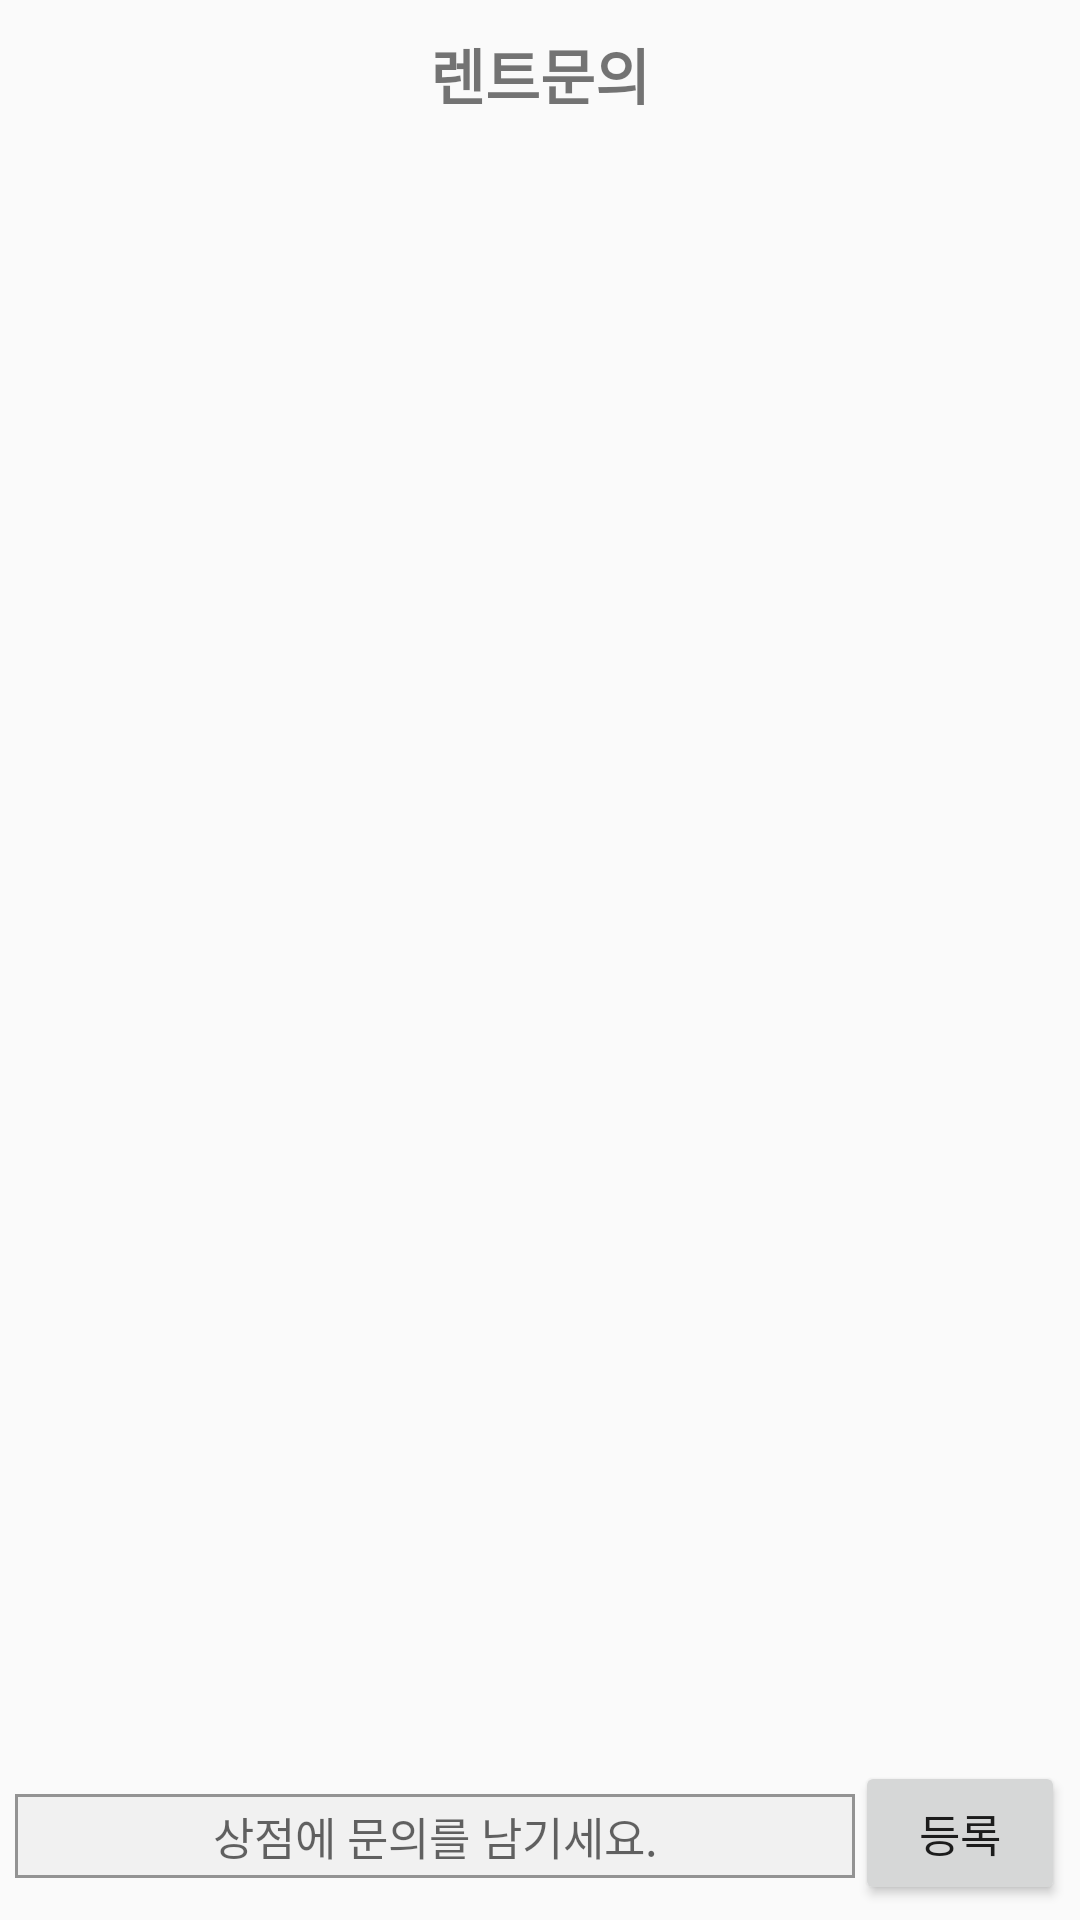

Write the Android layout XML for this screen, with the resource values it uses.
<!-- AndroidManifest.xml: application theme AppTheme -->
<!-- res/layout/activity_request_answer.xml -->
<?xml version="1.0" encoding="utf-8"?>
<androidx.constraintlayout.widget.ConstraintLayout xmlns:android="http://schemas.android.com/apk/res/android"
    xmlns:app="http://schemas.android.com/apk/res-auto"
    xmlns:tools="http://schemas.android.com/tools"
    android:layout_width="match_parent"
    android:layout_height="match_parent"
    tools:context=".Request_answer"
    android:orientation="vertical"
    >

    <RelativeLayout
        android:id="@+id/RelativeLayout_frontbar"
        android:layout_width="match_parent"
        android:layout_height="wrap_content"
        android:padding="10dp"
        app:layout_constraintTop_toTopOf="parent"
        app:layout_constraintVertical_bias="0.0"
        tools:layout_editor_absoluteX="0dp">


        <ImageView
            android:id="@+id/ImageView_cancel"
            android:layout_width="wrap_content"
            android:layout_height="wrap_content"
            android:clickable="true"
            android:src="@drawable/ic_navigate_before" />

        <TextView
            android:layout_width="wrap_content"
            android:layout_height="wrap_content"
            android:layout_centerHorizontal="true"
            android:text="렌트문의"
            android:textSize="20dp"
            android:textStyle="bold" />

    </RelativeLayout>
<LinearLayout
    android:layout_width="0dp"
    android:layout_height="0dp"
    app:layout_constraintBottom_toTopOf="@+id/linearLayout2"
    app:layout_constraintEnd_toEndOf="parent"
    app:layout_constraintHorizontal_bias="0.0"
    app:layout_constraintStart_toStartOf="parent"
    app:layout_constraintTop_toBottomOf="@id/RelativeLayout_frontbar"
    app:layout_constraintVertical_bias="0.0">
    <androidx.recyclerview.widget.RecyclerView
        android:id="@+id/recyclerview_requestbar"
        android:layout_width="match_parent"
        android:layout_height="wrap_content"
        android:layout_margin="15dp"
        app:layoutManager="androidx.recyclerview.widget.LinearLayoutManager"
        >

    </androidx.recyclerview.widget.RecyclerView>
</LinearLayout>
    <LinearLayout
        android:id="@+id/linearLayout2"
        android:layout_width="match_parent"
        android:layout_height="wrap_content"
        android:layout_margin="5dp"
        android:orientation="horizontal"
        android:weightSum="5"
        app:layout_constraintBottom_toBottomOf="parent"
        app:layout_constraintEnd_toEndOf="parent"
        app:layout_constraintStart_toStartOf="parent">

        <EditText
            android:id="@+id/EditText_request"
            android:layout_width="0dp"
            android:layout_height="wrap_content"
            android:layout_weight="4"
            android:background="@drawable/edge"
            android:gravity="center"
            android:hint="상점에 문의를 남기세요."
            android:padding="3dp"
            android:textSize="15dp" />

        <Button
            android:id="@+id/click_request_button"
            android:layout_width="0dp"
            android:layout_height="wrap_content"
            android:layout_weight="1"
            android:text="등록"
            android:textSize="15dp"

            />
    </LinearLayout>
</androidx.constraintlayout.widget.ConstraintLayout>
<!-- resources referenced by this layout -->
<resources>
  <!-- drawable edge (drawable) -->
  <?xml version="1.0" encoding="utf-8"?>
  <selector xmlns:android="http://schemas.android.com/apk/res/android">
  
      <item android:state_enabled="true" android:state_focused="true">
          <shape android:shape="rectangle">
              <solid android:color="#F1F1F1"/>
  
              <stroke android:color="#FA7C56" android:width="1dp"/>
          </shape>
      </item>
  
      <item android:state_enabled="true">
          <shape android:shape="rectangle">
              <solid android:color="#F1F1F1"/>
              <stroke android:color="#939393" android:width="1dp"/>
          </shape>
      </item>
  
  </selector>
  <style name="AppTheme" parent="Theme.AppCompat.Light.NoActionBar"> //기존 parent 부분 : Theme.AppCompat.Light.DarkActionBar
          
          <item name="colorPrimary">@color/colorPrimary</item>
          <item name="colorPrimaryDark">@color/colorPrimaryDark</item>
          <item name="colorAccent">@color/colorAccent</item>
          <item name="windowActionBar">false</item>
          <item name="windowNoTitle">true</item>
      </style>
  <color name="colorPrimary">#6200EE</color>
  <color name="colorPrimaryDark">#3700B3</color>
  <color name="colorAccent">#03DAC5</color>
</resources>
